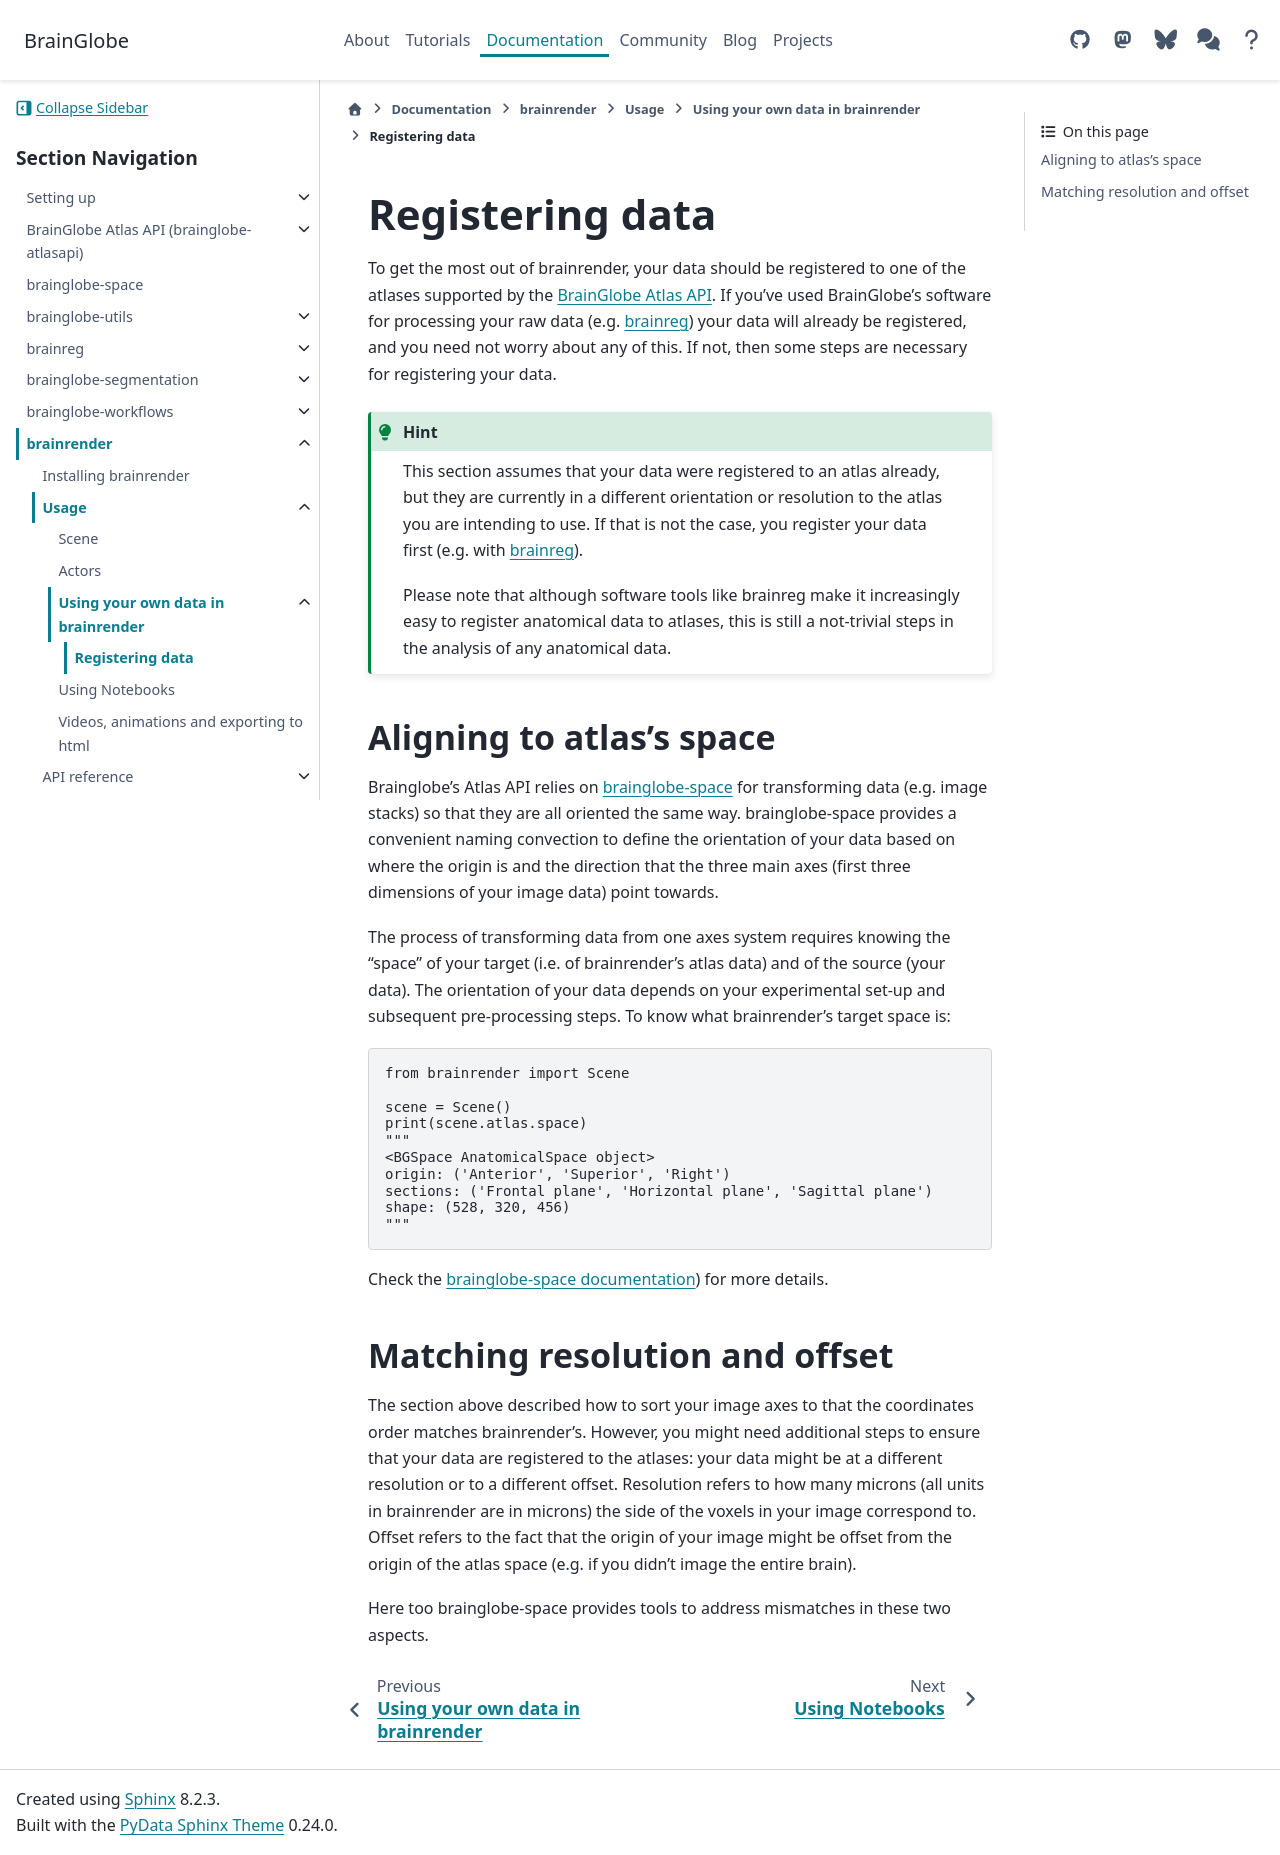

repository: brainglobe/brainglobe.github.io · page: documentation/brainrender/usage/using-your-data/registering-data.html · generator: sphinx

# Registering data

To get the most out of brainrender, your data should be registered to one of the atlases supported by
the [BrainGlobe Atlas API](/documentation/brainglobe-atlasapi/index). If you've used BrainGlobe's software for processing your 
raw data (e.g. [brainreg](/documentation/brainreg/index)) your data will already be registered, and you need not 
worry about any of this. If not, then some steps are necessary for registering your data. 

:::{hint}
This section assumes that your data were registered to an atlas already, but they are currently in a different 
orientation or resolution to the atlas you are intending to use. If that is not the case, you register your data 
first (e.g. with [brainreg](/documentation/brainreg/index)). 

Please note that although software tools like brainreg make it increasingly easy to register anatomical data 
to atlases, this is still a not-trivial steps in the analysis of any anatomical data.
:::

## Aligning to atlas's space

Brainglobe's Atlas API relies on [brainglobe-space](/documentation/brainglobe-space/index) for transforming data (e.g. image stacks) 
so that they are all oriented the same way. brainglobe-space provides a convenient naming convection to define the orientation 
of your data based on where the origin is and the direction that the three main axes (first three dimensions of your 
image data) point towards.

The process of transforming data from one axes system requires knowing the "space" of your target (i.e. of brainrender's 
atlas data) and of the source (your data). The orientation of your data depends on your experimental set-up and 
subsequent pre-processing steps. To know what brainrender's target space is:

```python
from brainrender import Scene

scene = Scene()
print(scene.atlas.space)
"""
<BGSpace AnatomicalSpace object>
origin: ('Anterior', 'Superior', 'Right')
sections: ('Frontal plane', 'Horizontal plane', 'Sagittal plane')
shape: (528, 320, 456)
"""
```

Check the [brainglobe-space documentation](/documentation/brainglobe-space/index)) for more details.

## Matching resolution and offset

The section above described how to sort your image axes to that the coordinates order matches brainrender's. However, 
you might need additional steps to ensure that your data are registered to the atlases: your data might be at a 
different resolution or to a different offset. Resolution refers to how many microns (all units in brainrender are in 
microns) the side of the voxels in your image correspond to. Offset refers to the fact that the origin of your 
image might be offset from the origin of the atlas space (e.g. if you didn't image the entire brain). 

Here too brainglobe-space provides tools to address mismatches in these two aspects.
